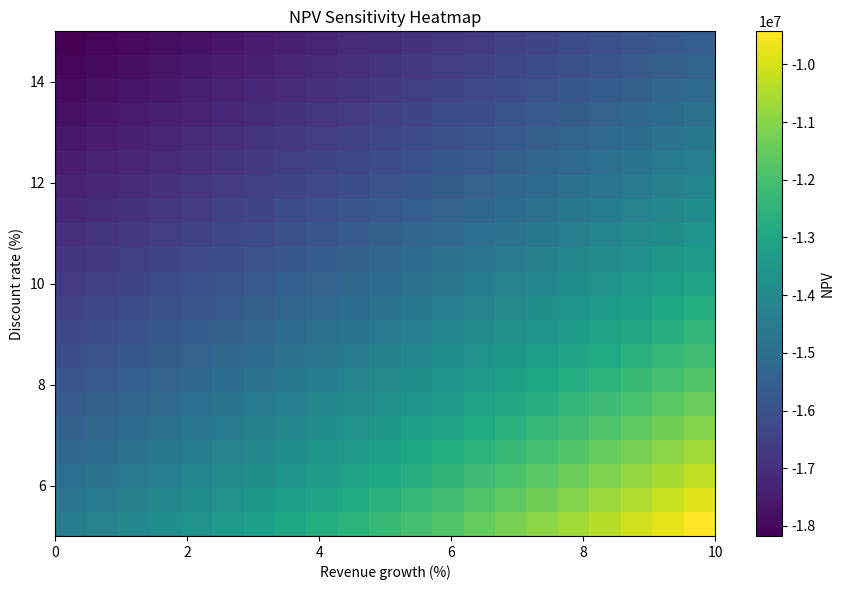

Reproduce this figure in Python.
"""
NPV sensitivity analysis across Discount Rate (5–15%) and Revenue Growth (0–10%).

How it works
------------
- Assumes a 10-year forecast with revenue growing by `g` per year.
- Converts revenue to Free Cash Flow (FCF) using simple operating assumptions.
- Computes NPV for every (discount_rate, growth) pair and plots a heatmap.

Dependencies: numpy, matplotlib
Run: python npv_sensitivity.py (or run in a notebook cell)
"""

import numpy as np
import matplotlib.pyplot as plt

# -----------------------------
# User-adjustable assumptions
# -----------------------------
horizon_years = 10
initial_investment = 25_000_000  # positive = upfront cash outflow at t0

# Operating model
rev_year1 = 10_000_000          # revenue in Year 1
ebitda_margin = 0.25            # EBITDA as % of revenue
tax_rate = 0.20                 # tax on positive EBIT only
capex_pct_of_revenue = 0.08     # CAPEX % of revenue
actionable_note = "Adjust assumptions above to fit your case."

# Networking capital: percentage of revenue (stock + receivables - payables)
# We model cash impact as change in NWC each year.
nwc_pct_of_revenue = 0.05

# Sensitivity ranges (inclusive)
discount_rates = np.linspace(0.05, 0.15, 21)   # 5% to 15% in 0.5% steps
revenue_growths = np.linspace(0.00, 0.10, 21)  # 0% to 10% in 0.5% steps

# -----------------------------
# Vectorized cash-flow model
# -----------------------------
years = np.arange(1, horizon_years + 1)               # shape (T,)
G = revenue_growths.size
R = discount_rates.size
T = years.size

# Revenue matrix for each growth rate g across time t (shape: G x T)
# Revenue_t = rev_year1 * (1+g)^(t-1)
revenue = rev_year1 * (1.0 + revenue_growths[:, None]) ** (years[None, :] - 1)

# Previous year's revenue for ΔNWC calculation (shape: G x T)
# Define year-0 revenue so that Δ for Year 1 is consistent.
rev_year0 = rev_year1 / (1.0 + revenue_growths)  # shape (G,)
prev_revenue = np.concatenate([rev_year0[:, None], revenue[:, :-1]], axis=1)

# Operating line items
EBITDA = revenue * ebitda_margin
Depreciation = capex_pct_of_revenue * revenue
EBIT = EBITDA - Depreciation
Taxes = np.maximum(EBIT, 0.0) * tax_rate  # no tax shield on losses in this simple model
NOPAT = EBIT - Taxes
CAPEX = capex_pct_of_revenue * revenue
Delta_NWC = nwc_pct_of_revenue * (revenue - prev_revenue)

# Free Cash Flow (FCF) each year (shape: G x T)
FCF = NOPAT + Depreciation - CAPEX - Delta_NWC

# Discount factors for each rate across time (shape: R x T)
disc = (1.0 / (1.0 + discount_rates)[:, None]) ** years[None, :]

# Present value sum for every (r, g) pair -> (R x G)
PV_sum = (disc[:, None, :] * FCF[None, :, :]).sum(axis=2)

# NPV grid (R x G): subtract the initial investment at t0
NPV_grid = PV_sum - initial_investment

# -----------------------------
# Heatmap plot
# -----------------------------
fig, ax = plt.subplots(figsize=(9, 6))

# Use imshow with explicit axes in percentage units
extent = [revenue_growths[0] * 100, revenue_growths[-1] * 100, 
          discount_rates[0] * 100, discount_rates[-1] * 100]
im = ax.imshow(NPV_grid, origin='lower', aspect='auto', extent=extent)

cbar = plt.colorbar(im, ax=ax)
cbar.set_label('NPV')

ax.set_title('NPV Sensitivity Heatmap')
ax.set_xlabel('Revenue growth (%)')
ax.set_ylabel('Discount rate (%)')

# Optional: show zero-NPV contour
try:
    # Build coordinates for contour in the same units
    from matplotlib import ticker
    X, Y = np.meshgrid(revenue_growths * 100, discount_rates * 100)
    cs = ax.contour(X, Y, NPV_grid, levels=[0], linewidths=1.5)
    ax.clabel(cs, fmt={0: 'NPV = 0'})
except Exception:
    pass

plt.tight_layout()
plt.show()

# -----------------------------
# Quick sanity check at base case (midpoints)
# -----------------------------
mid_r = discount_rates[len(discount_rates)//2]
mid_g = revenue_growths[len(revenue_growths)//2]
print(f"Base-case discount rate: {mid_r:.2%}, growth: {mid_g:.2%}")

# Compute scalar NPV for the base case
rev_path = rev_year1 * (1 + mid_g) ** (years - 1)
rev_prev = np.concatenate([[rev_year1 / (1 + mid_g)], rev_path[:-1]])
EBITDA_b = rev_path * ebitda_margin
Dep_b = capex_pct_of_revenue * rev_path
EBIT_b = EBITDA_b - Dep_b
Taxes_b = np.maximum(EBIT_b, 0.0) * tax_rate
NOPAT_b = EBIT_b - Taxes_b
CAPEX_b = capex_pct_of_revenue * rev_path
Delta_NWC_b = nwc_pct_of_revenue * (rev_path - rev_prev)
FCF_b = NOPAT_b + Dep_b - CAPEX_b - Delta_NWC_b
NPV_b = (FCF_b / (1 + mid_r) ** years).sum() - initial_investment
print(f"Base-case NPV: {NPV_b:,.0f}")
